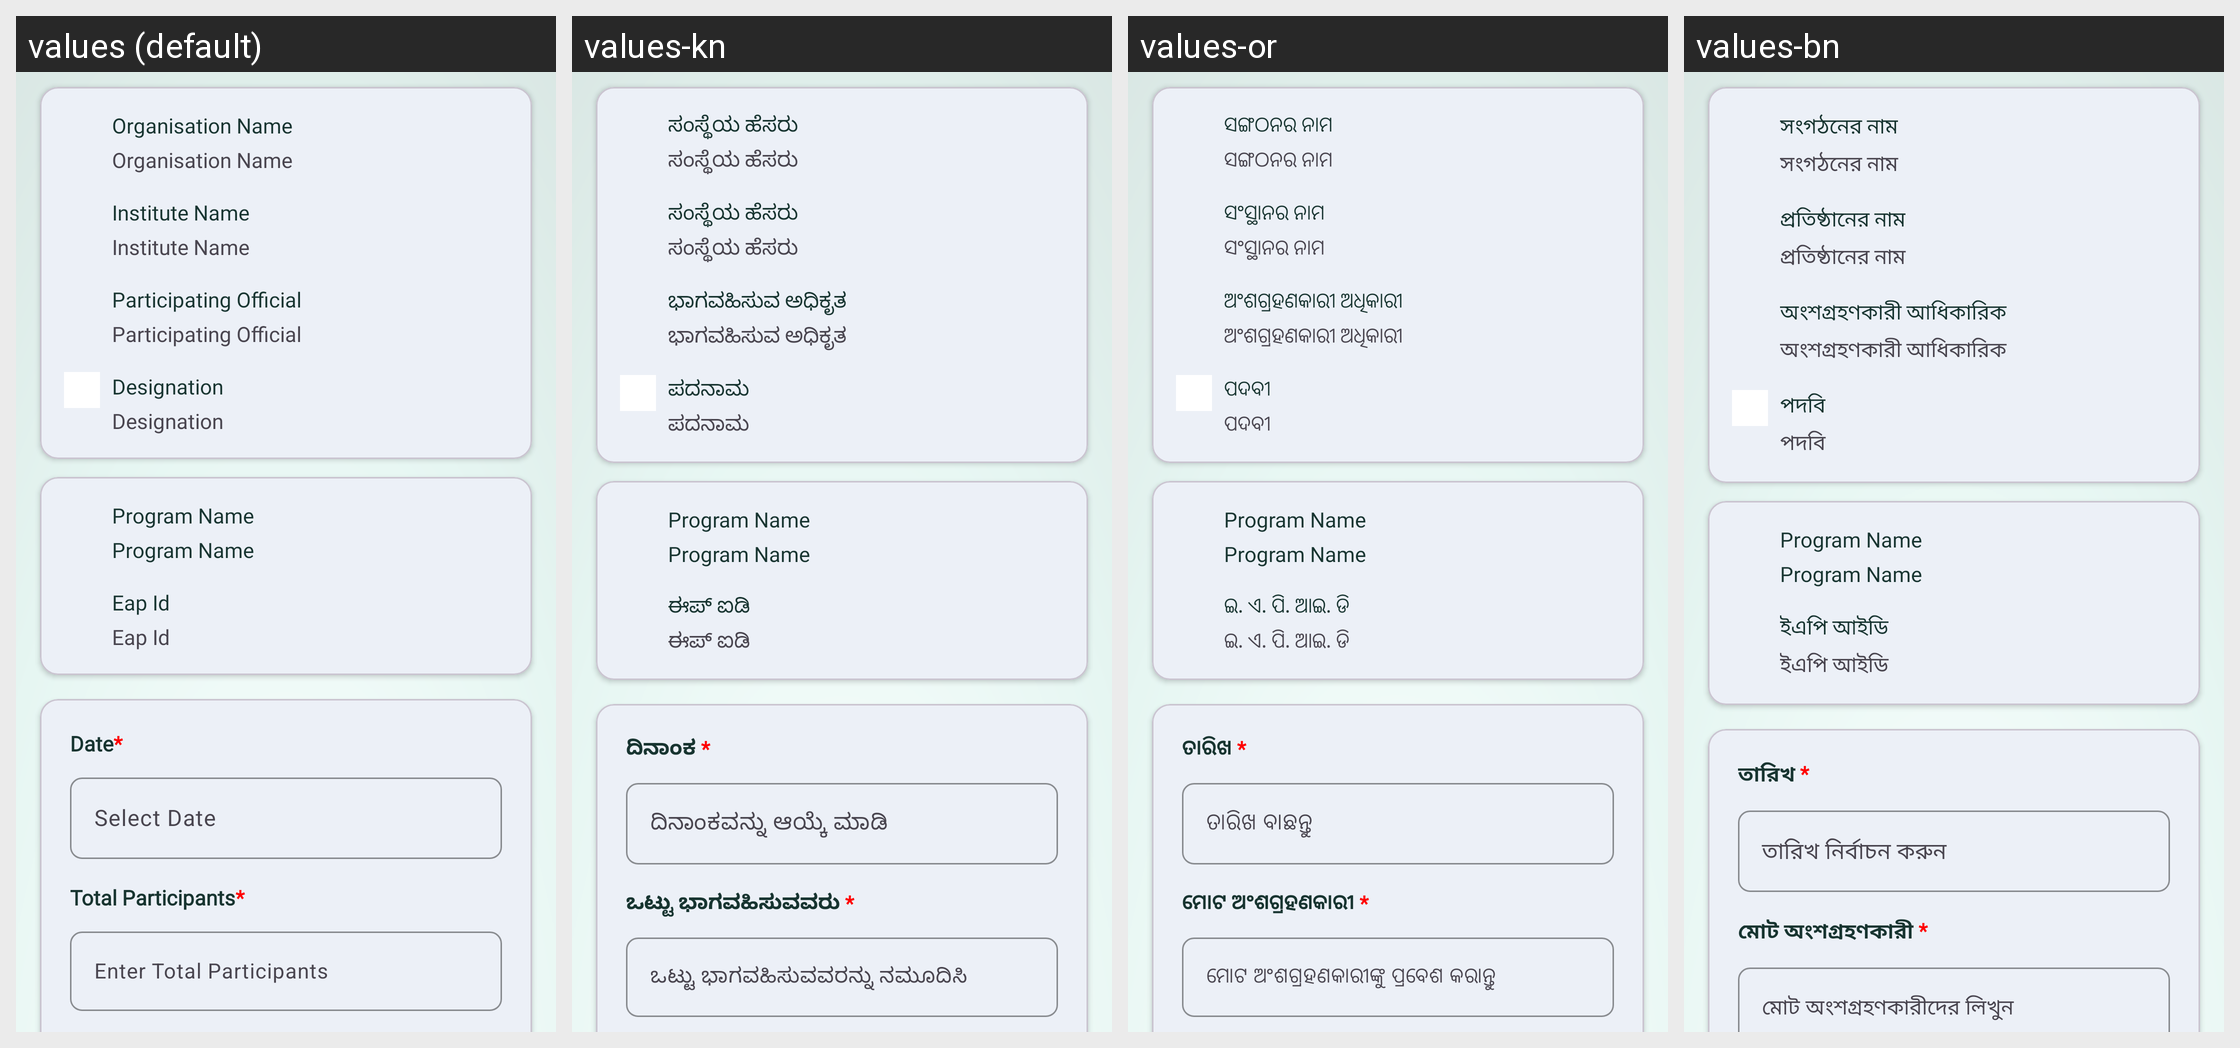

For this localized Android screen grid, give each drawn string resource with its value in every locale shown.
Android screen res/layout/fragment_eap_awarness.xml rendered under 4 locales, left to right: values (default), values-kn, values-or, values-bn. Device: Nexus 5 (rendered at 1080×1920; each locale shown at half size, 540×960, under a caption strip naming it); theme Base.Theme.RsetiApp.
Other locales in the repository, not shown: values-as, values-gu, values-hi, values-ml, values-mr, values-pa, values-ta, values-te, values-ur.
Strings drawn on this screen, with the default value and each locale's value (text and hints the layout hard-codes, and strings that could not be matched under every locale, appear in the picture but are not listed):

organisation_name
  values: Organisation Name
  values-kn: ಸಂಸ್ಥೆಯ ಹೆಸರು
  values-or: ସଙ୍ଗଠନର ନାମ
  values-bn: সংগঠনের নাম

institute_name
  values: Institute Name
  values-kn: ಸಂಸ್ಥೆಯ ಹೆಸರು
  values-or: ସଂସ୍ଥାନର ନାମ
  values-bn: প্রতিষ্ঠানের নাম

participating_official
  values: Participating Official
  values-kn: ಭಾಗವಹಿಸುವ ಅಧಿಕೃತ
  values-or: ଅଂଶଗ୍ରହଣକାରୀ ଅଧିକାରୀ
  values-bn: অংশগ্রহণকারী আধিকারিক

designation
  values: Designation
  values-kn: ಪದನಾಮ
  values-or: ପଦବୀ
  values-bn: পদবি

program_name1
  values: Program Name
  values-kn: Program Name
  values-or: Program Name
  values-bn: Program Name

eap_id
  values: Eap Id
  values-kn: ಈಪ್ ಐಡಿ
  values-or: ଇ. ଏ. ପି. ଆଇ. ଡି
  values-bn: ইএপি আইডি

date
  values: Date*
  values-kn: ದಿನಾಂಕ *
  values-or: ତାରିଖ *
  values-bn: তারিখ *

select_date
  values: Select Date
  values-kn: ದಿನಾಂಕವನ್ನು ಆಯ್ಕೆ ಮಾಡಿ
  values-or: ତାରିଖ ବାଛନ୍ତୁ
  values-bn: তারিখ নির্বাচন করুন

total_participants
  values: Total Participants*
  values-kn: ಒಟ್ಟು ಭಾಗವಹಿಸುವವರು *
  values-or: ମୋଟ ଅଂଶଗ୍ରହଣକାରୀ *
  values-bn: মোট অংশগ্রহণকারী *

select_total_participants
  values: Enter Total Participants
  values-kn: ಒಟ್ಟು ಭಾಗವಹಿಸುವವರನ್ನು ನಮೂದಿಸಿ
  values-or: ମୋଟ ଅଂଶଗ୍ରହଣକାରୀଙ୍କୁ ପ୍ରବେଶ କରାନ୍ତୁ
  values-bn: মোট অংশগ্রহণকারীদের লিখুন
